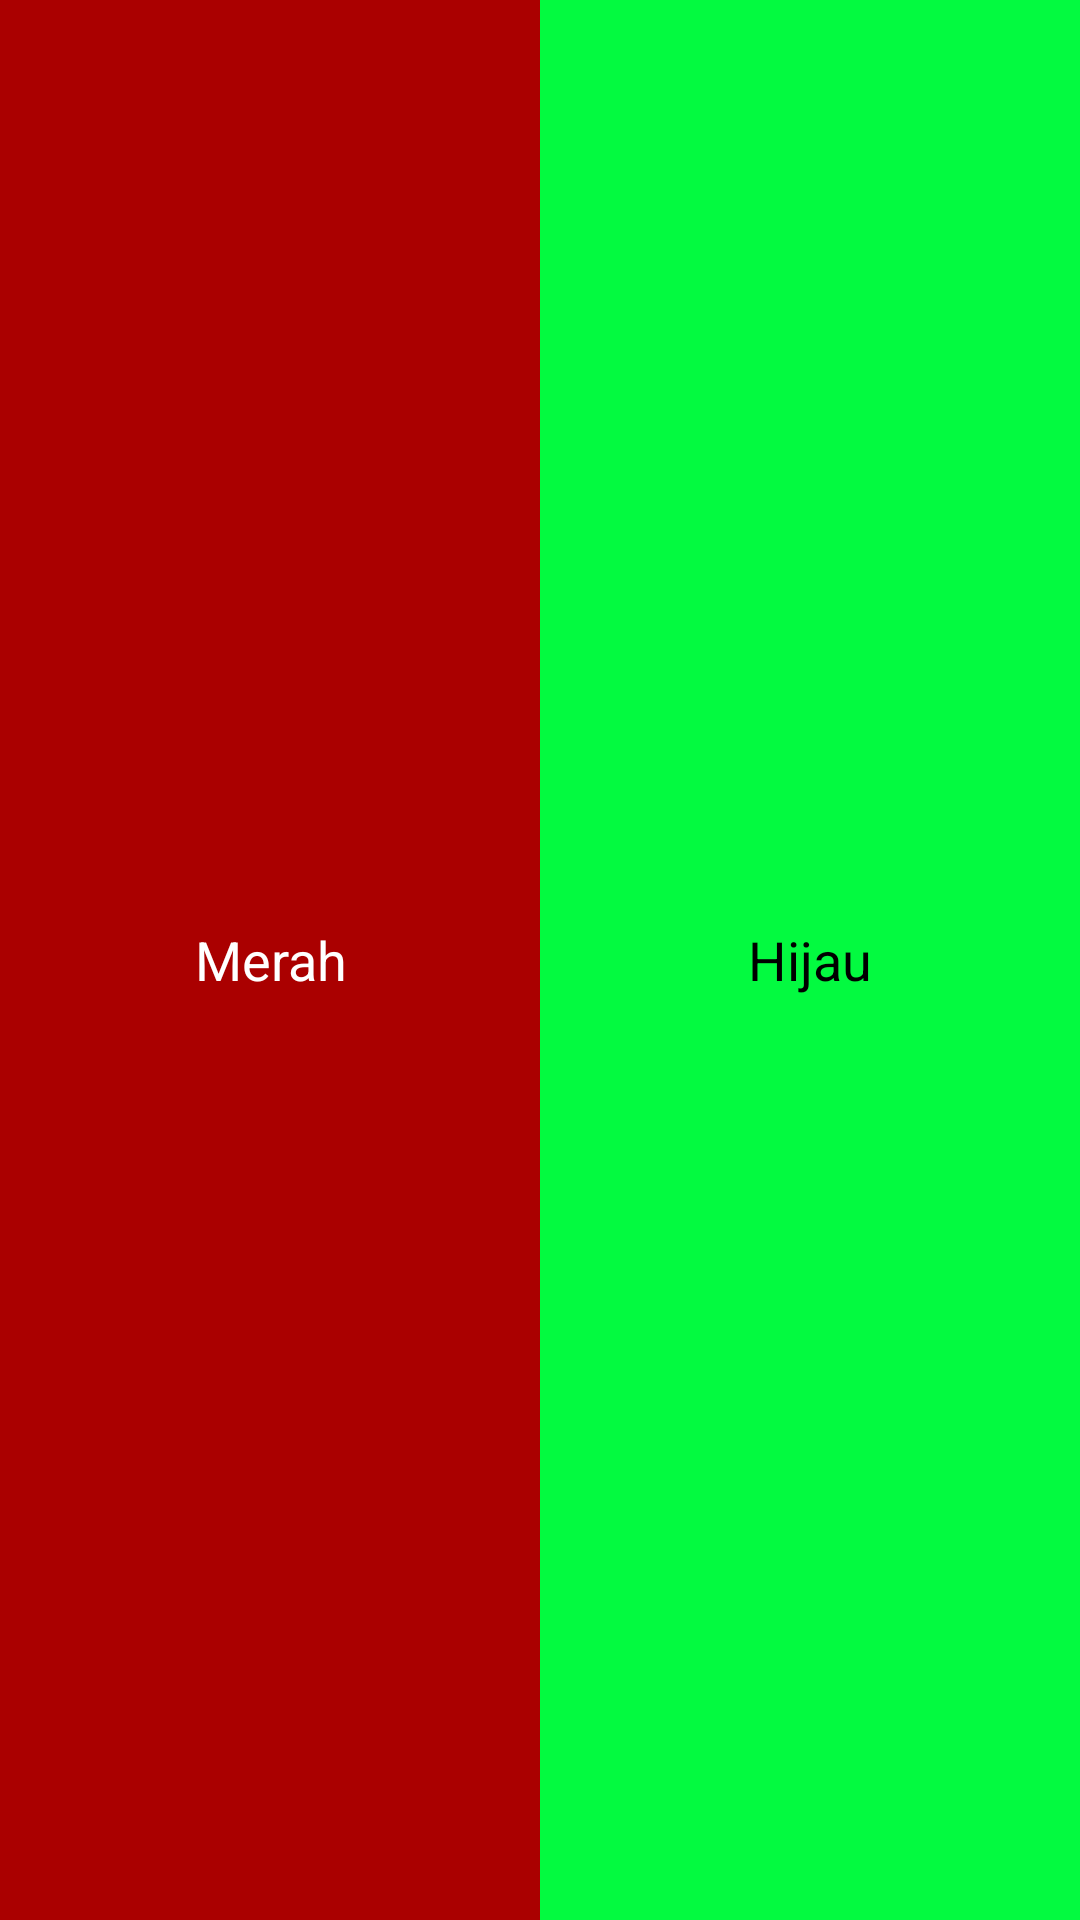

Produce the Android XML layout that renders to this screen, including the resource entries it uses.
<!-- AndroidManifest.xml: application theme Theme.Modul2 -->
<!-- res/layout/activity_main.xml -->
<?xml version="1.0" encoding="utf-8"?>
<LinearLayout xmlns:android="http://schemas.android.com/apk/res/android"
    xmlns:tools="http://schemas.android.com/tools"
    android:id="@+id/activity_main"
    android:layout_width="match_parent"
    android:layout_height="match_parent"
    android:orientation="vertical"
    tools:context=".MainActivity">

    <LinearLayout
        android:layout_width="match_parent"
        android:layout_height="0dp"
        android:layout_weight="2"
        android:orientation="horizontal">

        <TextView
            android:layout_width="0dp"
            android:layout_height="match_parent"
            android:layout_weight="1"
            android:background="#aa0000"
            android:gravity="center"
            android:text="Merah"
            android:textColor="#FFFFFF"
            android:textSize="18sp" />

        <TextView
            android:layout_width="0dp"
            android:layout_height="match_parent"
            android:layout_weight="1"
            android:background="#03fa40"
            android:gravity="center"
            android:text="Hijau"
            android:textColor="#000000"
            android:textSize="18sp" />
    </LinearLayout>

</LinearLayout>
<!-- resources referenced by this layout -->
<resources>

</resources>
